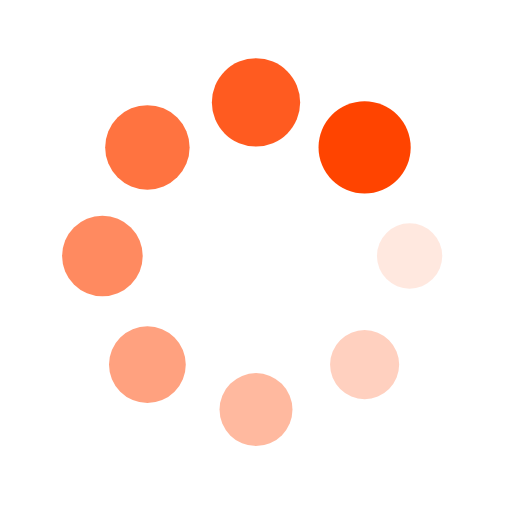
t = 0.00 s
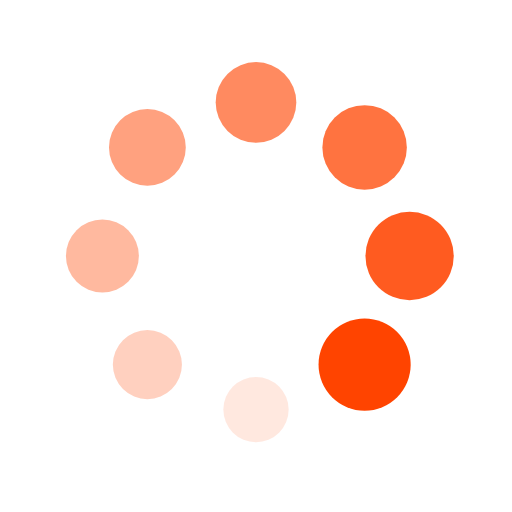
t = 0.25 s
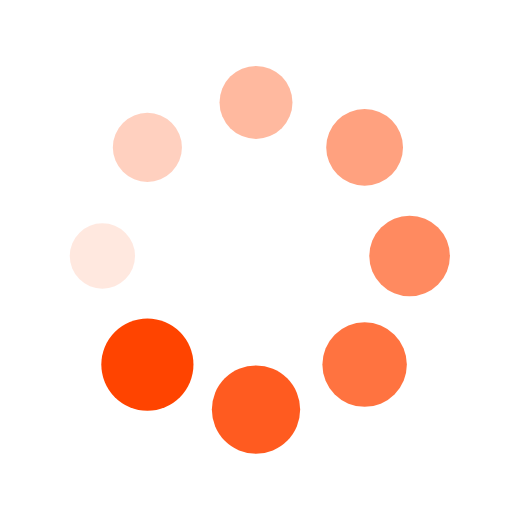
t = 0.50 s
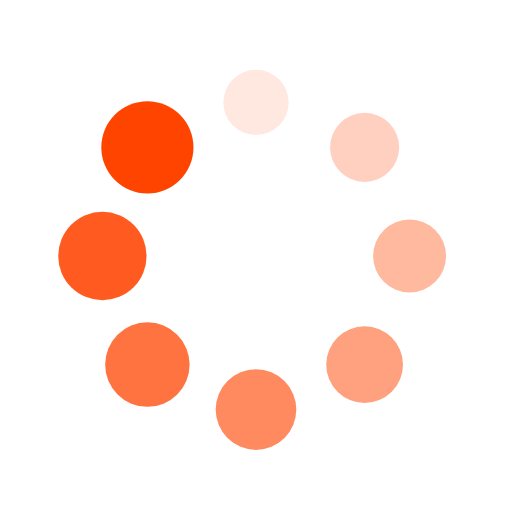
t = 0.75 s

The animated SVG that drew these frames (rendered in a browser with its animation timeline set to each time). Animation: 16 SMIL elements (animate=8,animateTransform=8); one cycle of 1.00 s, repeats indefinitely.

<?xml version="1.0" encoding="utf-8"?>
<svg xmlns="http://www.w3.org/2000/svg" xmlns:xlink="http://www.w3.org/1999/xlink" style="margin: auto; display: block; shape-rendering: auto;" width="200px" height="200px" viewBox="0 0 100 100" preserveAspectRatio="xMidYMid">
<g transform="translate(80,50)">
<g transform="rotate(0)">
<circle cx="0" cy="0" r="6" fill="#ff4400" fill-opacity="1">
  <animateTransform attributeName="transform" type="scale" begin="-0.875s" values="1.5 1.5;1 1" keyTimes="0;1" dur="1s" repeatCount="indefinite"></animateTransform>
  <animate attributeName="fill-opacity" keyTimes="0;1" dur="1s" repeatCount="indefinite" values="1;0" begin="-0.875s"></animate>
</circle>
</g>
</g><g transform="translate(71.21320343559643,71.21320343559643)">
<g transform="rotate(45)">
<circle cx="0" cy="0" r="6" fill="#ff4400" fill-opacity="0.875">
  <animateTransform attributeName="transform" type="scale" begin="-0.75s" values="1.5 1.5;1 1" keyTimes="0;1" dur="1s" repeatCount="indefinite"></animateTransform>
  <animate attributeName="fill-opacity" keyTimes="0;1" dur="1s" repeatCount="indefinite" values="1;0" begin="-0.75s"></animate>
</circle>
</g>
</g><g transform="translate(50,80)">
<g transform="rotate(90)">
<circle cx="0" cy="0" r="6" fill="#ff4400" fill-opacity="0.75">
  <animateTransform attributeName="transform" type="scale" begin="-0.625s" values="1.5 1.5;1 1" keyTimes="0;1" dur="1s" repeatCount="indefinite"></animateTransform>
  <animate attributeName="fill-opacity" keyTimes="0;1" dur="1s" repeatCount="indefinite" values="1;0" begin="-0.625s"></animate>
</circle>
</g>
</g><g transform="translate(28.786796564403577,71.21320343559643)">
<g transform="rotate(135)">
<circle cx="0" cy="0" r="6" fill="#ff4400" fill-opacity="0.625">
  <animateTransform attributeName="transform" type="scale" begin="-0.5s" values="1.5 1.5;1 1" keyTimes="0;1" dur="1s" repeatCount="indefinite"></animateTransform>
  <animate attributeName="fill-opacity" keyTimes="0;1" dur="1s" repeatCount="indefinite" values="1;0" begin="-0.5s"></animate>
</circle>
</g>
</g><g transform="translate(20,50.00000000000001)">
<g transform="rotate(180)">
<circle cx="0" cy="0" r="6" fill="#ff4400" fill-opacity="0.5">
  <animateTransform attributeName="transform" type="scale" begin="-0.375s" values="1.5 1.5;1 1" keyTimes="0;1" dur="1s" repeatCount="indefinite"></animateTransform>
  <animate attributeName="fill-opacity" keyTimes="0;1" dur="1s" repeatCount="indefinite" values="1;0" begin="-0.375s"></animate>
</circle>
</g>
</g><g transform="translate(28.78679656440357,28.786796564403577)">
<g transform="rotate(225)">
<circle cx="0" cy="0" r="6" fill="#ff4400" fill-opacity="0.375">
  <animateTransform attributeName="transform" type="scale" begin="-0.25s" values="1.5 1.5;1 1" keyTimes="0;1" dur="1s" repeatCount="indefinite"></animateTransform>
  <animate attributeName="fill-opacity" keyTimes="0;1" dur="1s" repeatCount="indefinite" values="1;0" begin="-0.25s"></animate>
</circle>
</g>
</g><g transform="translate(49.99999999999999,20)">
<g transform="rotate(270)">
<circle cx="0" cy="0" r="6" fill="#ff4400" fill-opacity="0.25">
  <animateTransform attributeName="transform" type="scale" begin="-0.125s" values="1.5 1.5;1 1" keyTimes="0;1" dur="1s" repeatCount="indefinite"></animateTransform>
  <animate attributeName="fill-opacity" keyTimes="0;1" dur="1s" repeatCount="indefinite" values="1;0" begin="-0.125s"></animate>
</circle>
</g>
</g><g transform="translate(71.21320343559643,28.78679656440357)">
<g transform="rotate(315)">
<circle cx="0" cy="0" r="6" fill="#ff4400" fill-opacity="0.125">
  <animateTransform attributeName="transform" type="scale" begin="0s" values="1.5 1.5;1 1" keyTimes="0;1" dur="1s" repeatCount="indefinite"></animateTransform>
  <animate attributeName="fill-opacity" keyTimes="0;1" dur="1s" repeatCount="indefinite" values="1;0" begin="0s"></animate>
</circle>
</g>
</g>
<!-- [ldio] generated by https://loading.io/ --></svg>